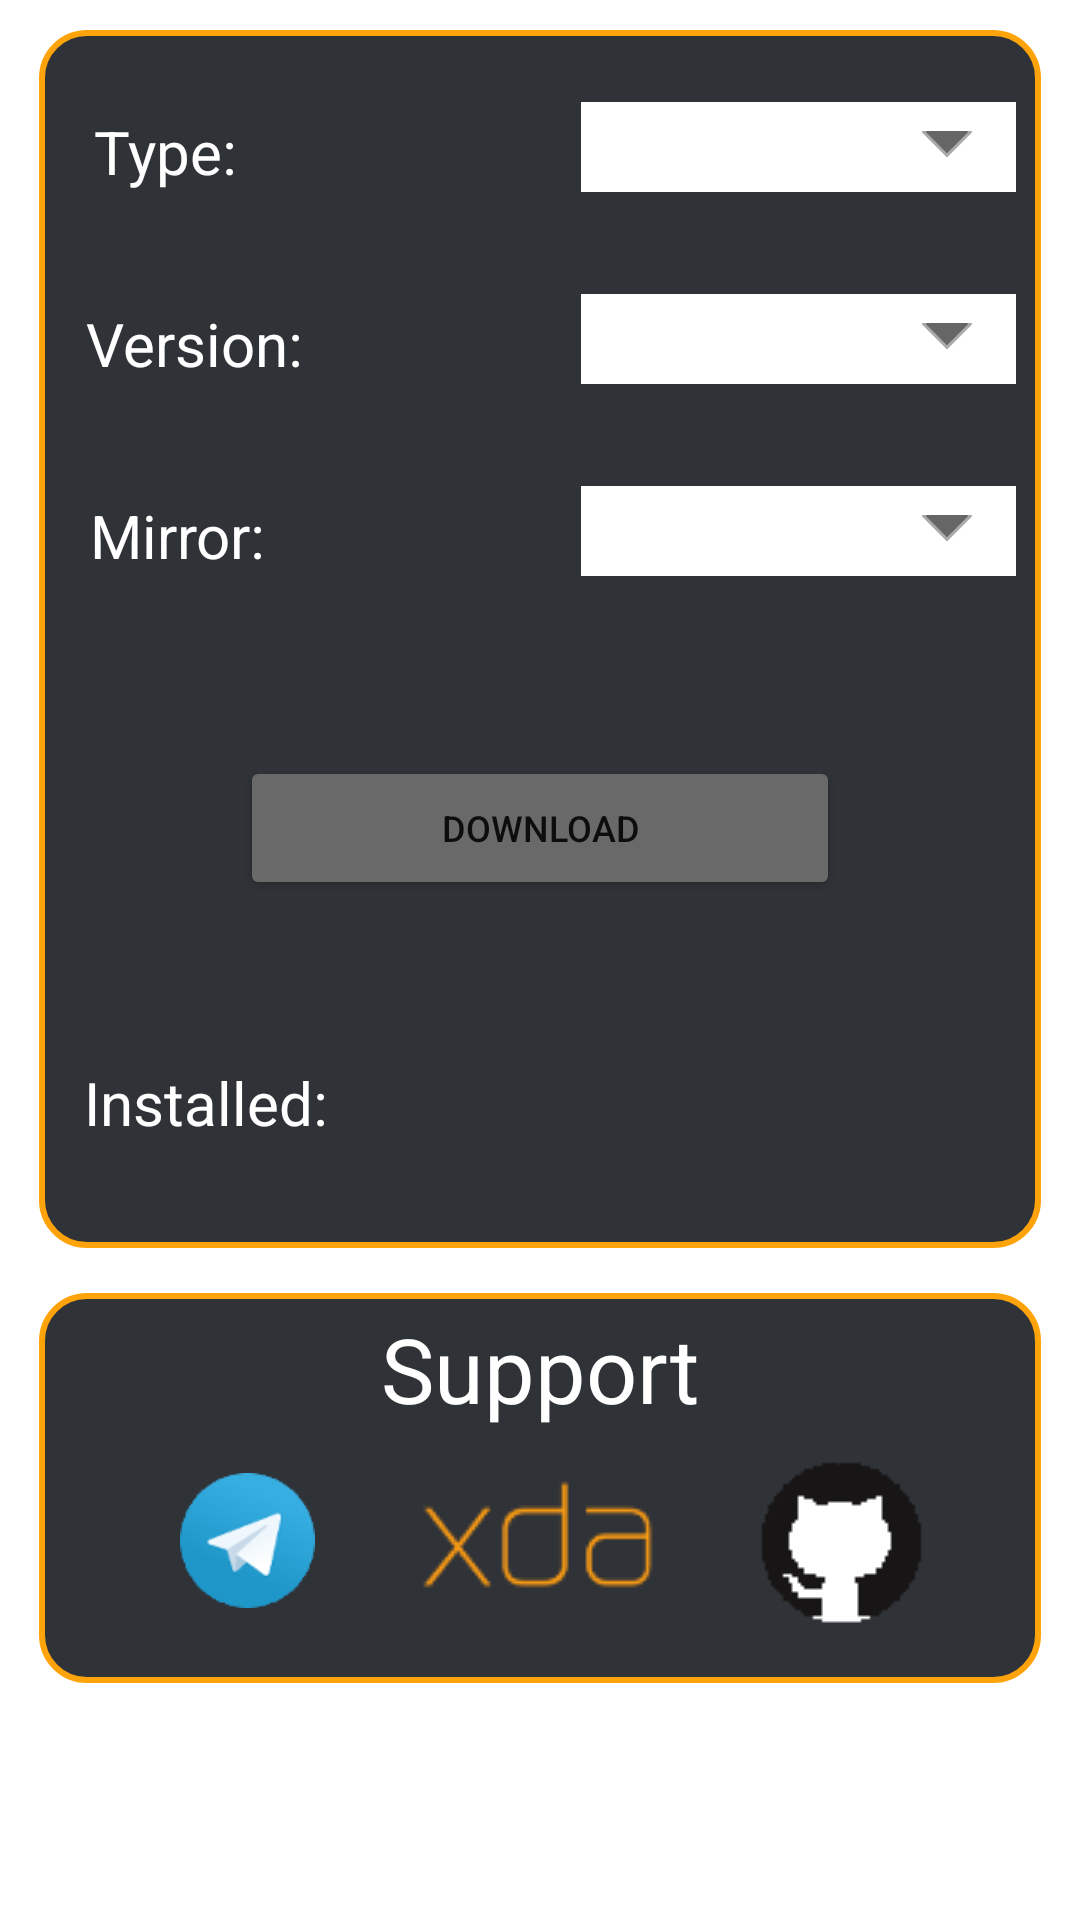

Android layout source for this screen:
<!-- AndroidManifest.xml: application theme Theme.RiseUpdates -->
<!-- res/layout/fragment_page3.xml -->
<?xml version="1.0" encoding="utf-8"?>
<androidx.constraintlayout.widget.ConstraintLayout xmlns:android="http://schemas.android.com/apk/res/android"
    xmlns:app="http://schemas.android.com/apk/res-auto"
    xmlns:tools="http://schemas.android.com/tools"
    android:id="@+id/constraintLayout"
    android:layout_width="match_parent"
    android:layout_height="match_parent"
    tools:context=".Fragments.Page3">

    <androidx.constraintlayout.widget.Guideline
        android:id="@+id/guideline1_page3"
        android:layout_width="wrap_content"
        android:layout_height="wrap_content"
        android:orientation="horizontal"
        app:layout_constraintGuide_percent="0.65" />

    <androidx.constraintlayout.widget.Guideline
        android:id="@+id/guideline2_page3"
        android:layout_width="wrap_content"
        android:layout_height="wrap_content"
        android:orientation="horizontal"
        app:layout_constraintGuide_percent="0.1" />

    <androidx.constraintlayout.widget.Guideline
        android:id="@+id/guideline3_page3"
        android:layout_width="wrap_content"
        android:layout_height="wrap_content"
        android:orientation="horizontal"
        app:layout_constraintGuide_percent="0.2" />

    <androidx.constraintlayout.widget.Guideline
        android:id="@+id/guideline4_page3"
        android:layout_width="wrap_content"
        android:layout_height="wrap_content"
        android:orientation="horizontal"
        app:layout_constraintGuide_percent="0.5" />

    <androidx.constraintlayout.widget.Guideline
        android:id="@+id/guideline5_page3"
        android:layout_width="wrap_content"
        android:layout_height="wrap_content"
        android:orientation="horizontal"
        app:layout_constraintGuide_percent="0.3" />

    <TextView
        android:id="@+id/textView1_page3"
        android:layout_width="match_parent"
        android:layout_height="0dp"
        android:background="@drawable/rounded_corners"
        android:layout_marginTop="10dp"
        android:layout_marginEnd="13dp"
        android:layout_marginStart="13dp"
        app:layout_constraintBottom_toTopOf="@+id/guideline1_page3"
        app:layout_constraintEnd_toEndOf="parent"
        app:layout_constraintStart_toStartOf="parent"
        app:layout_constraintTop_toTopOf="parent" />

    <TextView
        android:id="@+id/textView_chooseType_page3"
        android:layout_width="wrap_content"
        android:layout_height="wrap_content"
        android:text="@string/chooseType_text"
        android:textColor="@color/white"
        android:textSize="20sp"
        app:layout_constraintBottom_toTopOf="@+id/guideline2_page3"
        app:layout_constraintEnd_toEndOf="parent"
        app:layout_constraintHorizontal_bias="0.1"
        app:layout_constraintStart_toStartOf="parent" />

    <TextView
        android:id="@+id/textView_chooseVersion_page3"
        android:layout_width="wrap_content"
        android:layout_height="wrap_content"
        android:text="@string/chooseVersion_text"
        android:textColor="@color/white"
        android:textSize="20sp"
        app:layout_constraintBottom_toTopOf="@+id/guideline3_page3"
        app:layout_constraintEnd_toEndOf="parent"
        app:layout_constraintHorizontal_bias="0.1"
        app:layout_constraintStart_toStartOf="parent" />

    <TextView
        android:id="@+id/textView_chooseDownload_page3"
        android:layout_width="wrap_content"
        android:layout_height="wrap_content"
        android:text="@string/downloadMirror"
        android:textColor="@color/white"
        android:textSize="20sp"
        app:layout_constraintBottom_toTopOf="@+id/guideline5_page3"
        app:layout_constraintEnd_toEndOf="parent"
        app:layout_constraintHorizontal_bias="0.1"
        app:layout_constraintStart_toStartOf="parent" />

    <Spinner
        android:id="@+id/spinner1_page3"
        android:layout_width="145dp"
        android:layout_height="30dp"
        android:background="@drawable/spinner_bg"
        app:layout_constraintBottom_toTopOf="@+id/guideline2_page3"
        app:layout_constraintEnd_toEndOf="parent"
        app:layout_constraintHorizontal_bias="0.9"
        app:layout_constraintStart_toStartOf="parent" />

    <Spinner
        android:id="@+id/spinner2_page3"
        android:layout_width="145dp"
        android:layout_height="30dp"
        android:background="@drawable/spinner_bg"
        app:layout_constraintBottom_toTopOf="@+id/guideline3_page3"
        app:layout_constraintEnd_toEndOf="parent"
        app:layout_constraintHorizontal_bias="0.9"
        app:layout_constraintStart_toStartOf="parent" />

    <Spinner
        android:id="@+id/spinner3_page3"
        android:layout_width="145dp"
        android:layout_height="30dp"
        android:background="@drawable/spinner_bg"
        app:layout_constraintBottom_toTopOf="@+id/guideline5_page3"
        app:layout_constraintEnd_toEndOf="parent"
        app:layout_constraintHorizontal_bias="0.9"
        app:layout_constraintStart_toStartOf="parent" />

    <Button
        android:id="@+id/button_dl_page3"
        android:layout_width="match_parent"
        android:layout_height="wrap_content"
        android:layout_marginBottom="20dp"
        android:text="@string/download"
        android:textSize="12sp"
        android:layout_marginStart="80dp"
        android:layout_marginEnd="80dp"
        android:backgroundTint="@color/gray"
        app:layout_constraintBottom_toTopOf="@+id/guideline4_page3"
        app:layout_constraintEnd_toEndOf="parent"
        app:layout_constraintHorizontal_bias="0.5"
        app:layout_constraintStart_toStartOf="parent" />

    <TextView
        android:id="@+id/textView_installedVersion_page3"
        android:layout_width="wrap_content"
        android:layout_height="wrap_content"
        android:layout_marginBottom="35dp"
        android:text="@string/installedVersion"
        android:textColor="@color/white"
        android:textSize="20sp"
        app:layout_constraintBottom_toBottomOf="@+id/textView1_page3"
        app:layout_constraintEnd_toEndOf="parent"
        app:layout_constraintHorizontal_bias="0.1"
        app:layout_constraintStart_toStartOf="parent" />

    <TextView
        android:id="@+id/textView_version_page3"
        android:layout_width="wrap_content"
        android:layout_height="30dp"
        android:layout_marginBottom="35dp"
        android:text=""
        android:textColor="@color/white"
        android:textSize="20sp"
        app:layout_constraintBottom_toBottomOf="@+id/textView1_page3"
        app:layout_constraintEnd_toEndOf="parent"
        app:layout_constraintHorizontal_bias="0.8"
        app:layout_constraintStart_toStartOf="parent" />

    <RelativeLayout
        android:layout_width="match_parent"
        android:layout_height="180dp"
        android:layout_alignParentBottom="true"
        app:layout_constraintTop_toBottomOf="@id/guideline1_page3"
        app:layout_constraintStart_toStartOf="parent">

    <include
        layout="@layout/support_icons"
        android:layout_height="wrap_content"
        android:layout_width="match_parent"
        android:layout_marginTop="15dp"
        android:layout_marginEnd="13dp"
        android:layout_marginStart="13dp"
        android:layout_alignParentBottom="true"
        app:layout_constraintBottom_toBottomOf="parent" />

    </RelativeLayout>

</androidx.constraintlayout.widget.ConstraintLayout>
<!-- res/layout/support_icons.xml (included above) -->
<?xml version="1.0" encoding="utf-8"?>
<RelativeLayout xmlns:android="http://schemas.android.com/apk/res/android"
    android:layout_width="match_parent"
    android:layout_height="match_parent">

    <TextView
        android:id="@+id/textView_links_page1"
        android:layout_width="match_parent"
        android:layout_height="130dp"
        android:background="@drawable/rounded_corners" />

    <TextView
        android:layout_width="match_parent"
        android:layout_height="wrap_content"
        android:text="@string/support"
        android:textSize="30sp"
        android:textAlignment="center"
        android:textColor="@color/white"
        android:layout_marginVertical="5dp" />

    <ImageButton
        android:id="@+id/imageButton_xda_page1"
        android:layout_width="wrap_content"
        android:layout_height="wrap_content"
        android:layout_marginVertical="50dp"
        android:backgroundTint="@color/light_gray"
        android:src="@drawable/ic_xda"
        android:layout_centerHorizontal="true"
        android:contentDescription="@string/xda"/>

    <ImageButton
        android:id="@+id/imageButton_telegram_page1"
        android:layout_width="wrap_content"
        android:layout_height="wrap_content"
        android:layout_marginVertical="50dp"
        android:scaleType="fitCenter"
        android:backgroundTint="@color/light_gray"
        android:src="@drawable/ic_telegram"
        android:layout_marginStart="20dp"
        android:layout_alignParentStart="true"
        android:contentDescription="@string/telegram"/>

    <ImageButton
        android:id="@+id/imageButton_github_page1"
        android:layout_width="wrap_content"
        android:layout_height="wrap_content"
        android:layout_marginVertical="50dp"
        android:backgroundTint="@color/light_gray"
        android:src="@drawable/ic_github"
        android:layout_marginEnd="20dp"
        android:layout_alignParentEnd="true"
        android:contentDescription="@string/github"/>

</RelativeLayout>
<!-- resources referenced by this layout -->
<resources>
  <color name="gray">#696969</color>
  <color name="light_gray">#2f3237</color>
  <color name="white">#FFFFFFFF</color>
  <!-- drawable ic_github: png bitmap (drawable, 1119 bytes) -->
  <!-- drawable ic_telegram: png bitmap (drawable, 5652 bytes) -->
  <!-- drawable ic_xda: png bitmap (drawable, 3266 bytes) -->
  <!-- drawable rounded_corners (drawable) -->
  <shape xmlns:android="http://schemas.android.com/apk/res/android"
      android:shape="rectangle" >
      <solid android:color="@color/light_gray" />
  
      <corners
          android:bottomLeftRadius="15dp"
          android:bottomRightRadius="15dp"
          android:topLeftRadius="15dp"
          android:topRightRadius="15dp" />
  
      <stroke
          android:width="2dp"
          android:color="@color/rise_orange" >
      </stroke>
  </shape>
  <!-- drawable spinner_bg (drawable) -->
  <?xml version="1.0" encoding="utf-8"?>
  <layer-list xmlns:android="http://schemas.android.com/apk/res/android">
      <item>
          <color android:color="@color/white" />
      </item>
      <item android:gravity="center_vertical|right" android:right="8dp">
          <layer-list>
              <item android:width="12dp" android:height="12dp" android:gravity="center" android:bottom="10dp">
                  <rotate
                      android:fromDegrees="45"
                      android:toDegrees="45">
                      <shape android:shape="rectangle">
                          <solid android:color="#666666" />
                          <stroke android:color="#aaaaaa" android:width="1dp"/>
                      </shape>
                  </rotate>
              </item>
              <item android:width="30dp" android:height="10dp" android:bottom="21dp" android:gravity="center">
                  <shape android:shape="rectangle">
                      <solid android:color="@color/white"/>
                  </shape>
              </item>
          </layer-list>
      </item>
  </layer-list>
  <string name="chooseType_text">Type:</string>
  <string name="chooseVersion_text">Version:</string>
  <string name="download">Download</string>
  <string name="downloadMirror">Mirror:</string>
  <string name="github">My Github profile</string>
  <string name="installedVersion">Installed:</string>
  <string name="support">Support</string>
  <string name="telegram">Telegram group</string>
  <string name="xda">XDA Thread</string>
  <style name="Theme.RiseUpdates" parent="Theme.MaterialComponents.DayNight.DarkActionBar">
          
          <item name="colorPrimary">@color/dark_gray</item>
          <item name="colorPrimaryVariant">@color/black</item>
          <item name="colorOnPrimary">@color/white</item>
          
          <item name="colorSecondary">@color/rise_orange</item>
          <item name="colorSecondaryVariant">@color/rise_orange</item>
          <item name="colorOnSecondary">@color/black</item>
          
          <item name="android:statusBarColor" tools:targetApi="l">?attr/colorPrimaryVariant</item>
          
          <item name="buttonBarPositiveButtonStyle">@style/PositiveButtonStyle</item>
          <item name="buttonBarNegativeButtonStyle">@style/NegativeButtonStyle</item>
      </style>
  <color name="rise_orange">#ffa30a</color>
  <color name="dark_gray">#18191c</color>
  <color name="black">#FF000000</color>
  <style name="PositiveButtonStyle" parent="Widget.AppCompat.Button.ButtonBar.AlertDialog">
          <item name="android:textColor">@color/black</item>
      </style>
  <style name="NegativeButtonStyle" parent="Widget.AppCompat.Button.ButtonBar.AlertDialog">
          <item name="android:textColor">@color/black</item>
      </style>
</resources>
